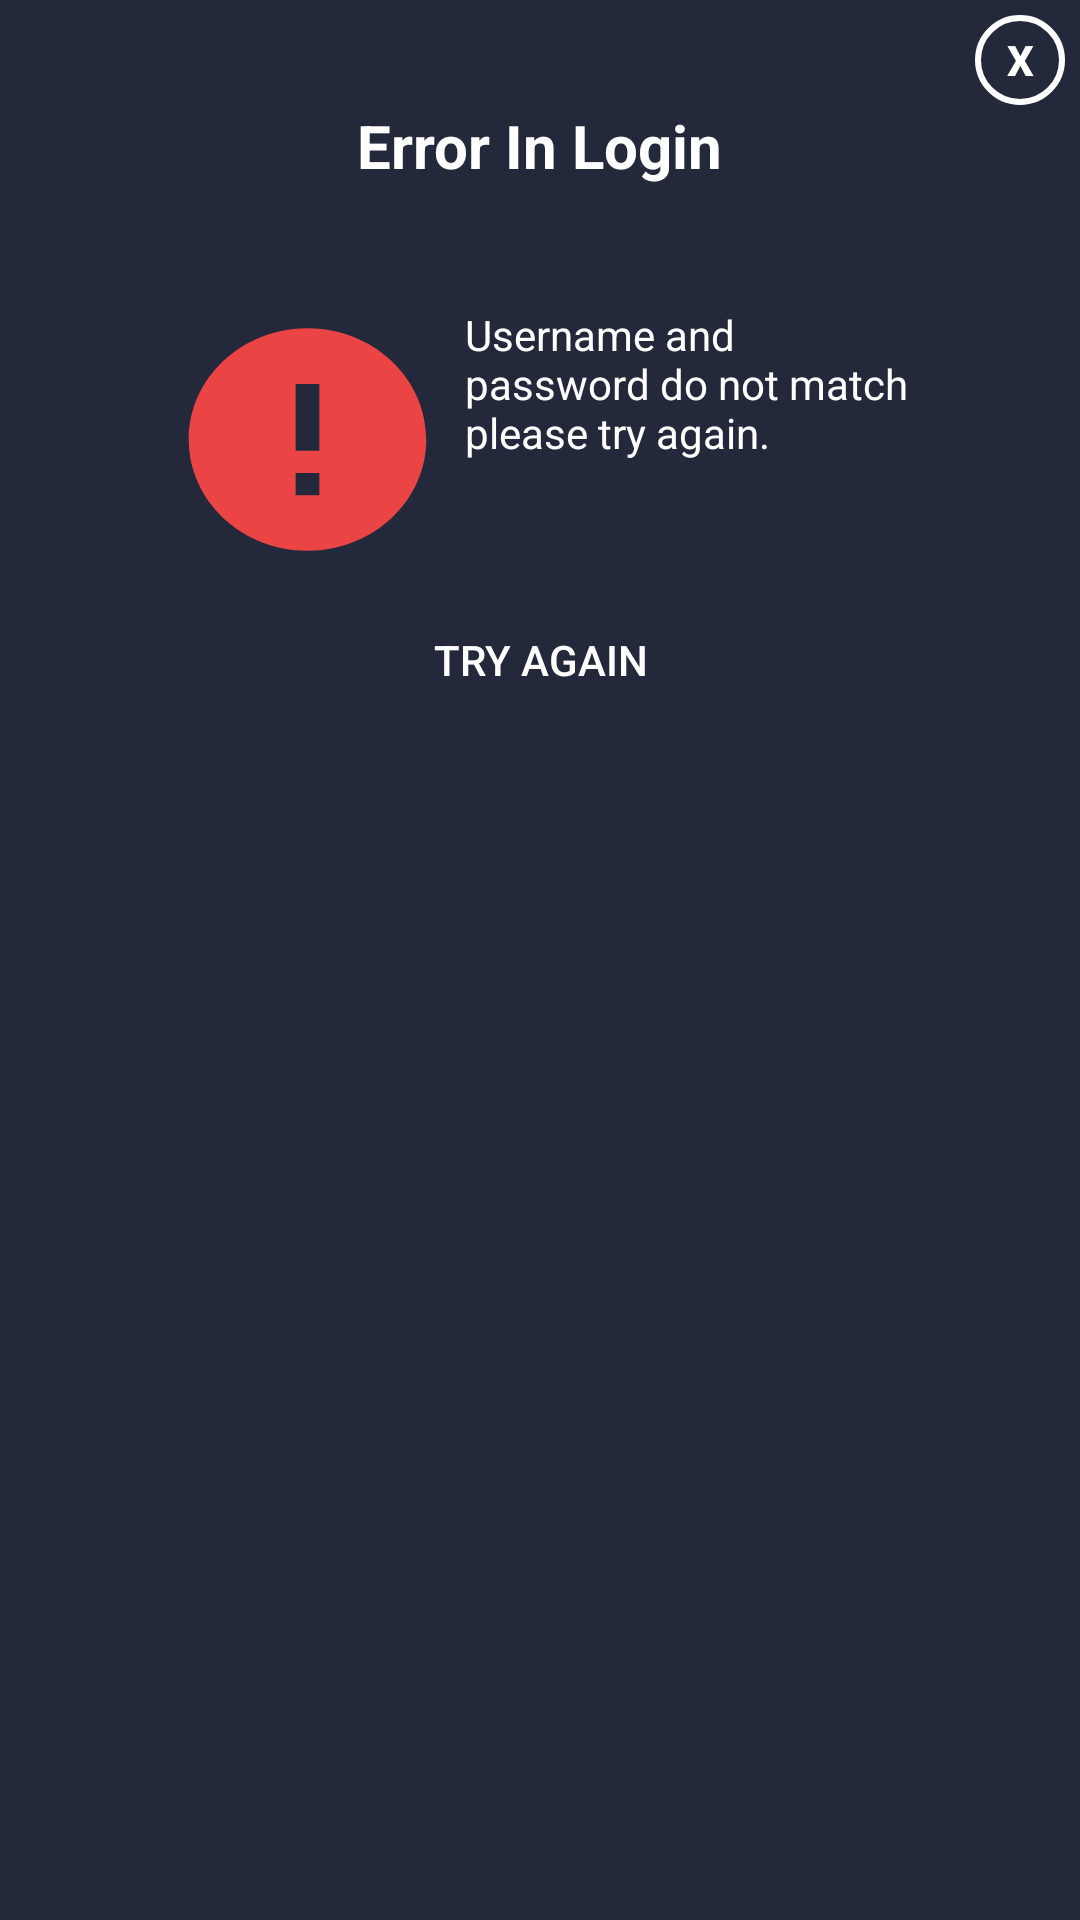

This screen was rendered from an Android layout file. Write that file and the resources it references.
<!-- AndroidManifest.xml: application theme AppTheme -->
<!-- res/layout/login_error_popup.xml -->
<?xml version="1.0" encoding="utf-8"?>
<LinearLayout
    xmlns:android="http://schemas.android.com/apk/res/android"
    android:layout_height="wrap_content"
    android:layout_width="match_parent"
    android:layout_gravity="center"
    android:background="@color/colorPrimaryDark"
    android:padding="5dp"
    android:orientation="vertical">
    <Button
        android:id="@+id/close"
        android:layout_width="30dp"
        android:layout_height="30dp"
        android:textColor="#ffff"
        android:background="@drawable/oval"
        android:text="X"
        android:gravity="center"
        android:layout_gravity="end"
        android:textStyle="bold"/>

    <LinearLayout
        android:layout_width="match_parent"
        android:layout_height="wrap_content"
        android:orientation="vertical">

        <TextView
            android:layout_width="wrap_content"
            android:layout_height="wrap_content"
            android:layout_gravity="center_horizontal"
            android:text="Error In Login"
            android:textColor="#fff"
            android:textSize="20dp"
            android:textStyle="bold" />

        <LinearLayout
            android:layout_width="match_parent"
            android:layout_height="wrap_content"
            android:orientation="horizontal"
            android:paddingLeft="50dp"
            android:paddingTop="40dp">

            <ImageView
                android:layout_width="95dp"
                android:layout_height="89dp"
                android:background="@drawable/ic_error_black_24dp" />

            <TextView
                android:layout_width="154dp"
                android:layout_height="wrap_content"
                android:layout_gravity="center_horizontal"
                android:paddingLeft="5dp"
                android:text="Username and password do not match please try again."
                android:textColor="#fff" />
        </LinearLayout>

        <Button
            android:id="@+id/try_again"
            android:layout_width="wrap_content"
            android:layout_height="wrap_content"
            android:layout_gravity="center_horizontal"
            android:layout_marginTop="5dp"
            android:background="@drawable/buttonstyle2"
            android:text="Try Again"
            android:textColor="#fff" />
    </LinearLayout>
</LinearLayout>
<!-- resources referenced by this layout -->
<resources>
  <color name="colorPrimaryDark">#23283a</color>
  <!-- drawable ic_error_black_24dp (drawable) -->
  <vector android:height="24dp" android:tint="#EB4444"
      android:viewportHeight="24.0" android:viewportWidth="24.0"
      android:width="24dp" xmlns:android="http://schemas.android.com/apk/res/android">
      <path android:fillColor="#FF000000" android:pathData="M12,2C6.48,2 2,6.48 2,12s4.48,10 10,10 10,-4.48 10,-10S17.52,2 12,2zM13,17h-2v-2h2v2zM13,13h-2L11,7h2v6z"/>
  </vector>
  <!-- drawable oval (drawable) -->
  <?xml version="1.0" encoding="utf-8"?>
  <shape xmlns:android="http://schemas.android.com/apk/res/android" android:shape="oval">
  <stroke android:width="2dp" android:color="#fff"></stroke>
  </shape>
  <style name="AppTheme" parent="Theme.AppCompat.Light.NoActionBar">
          
          <item name="colorPrimary">@color/colorPrimary</item>
          <item name="colorPrimaryDark">@color/colorPrimaryDark</item>
          <item name="colorAccent">@color/colorAccent</item>
      </style>
  <color name="colorPrimary">#2f2f2f</color>
  <color name="colorAccent">#FF4081</color>
</resources>
